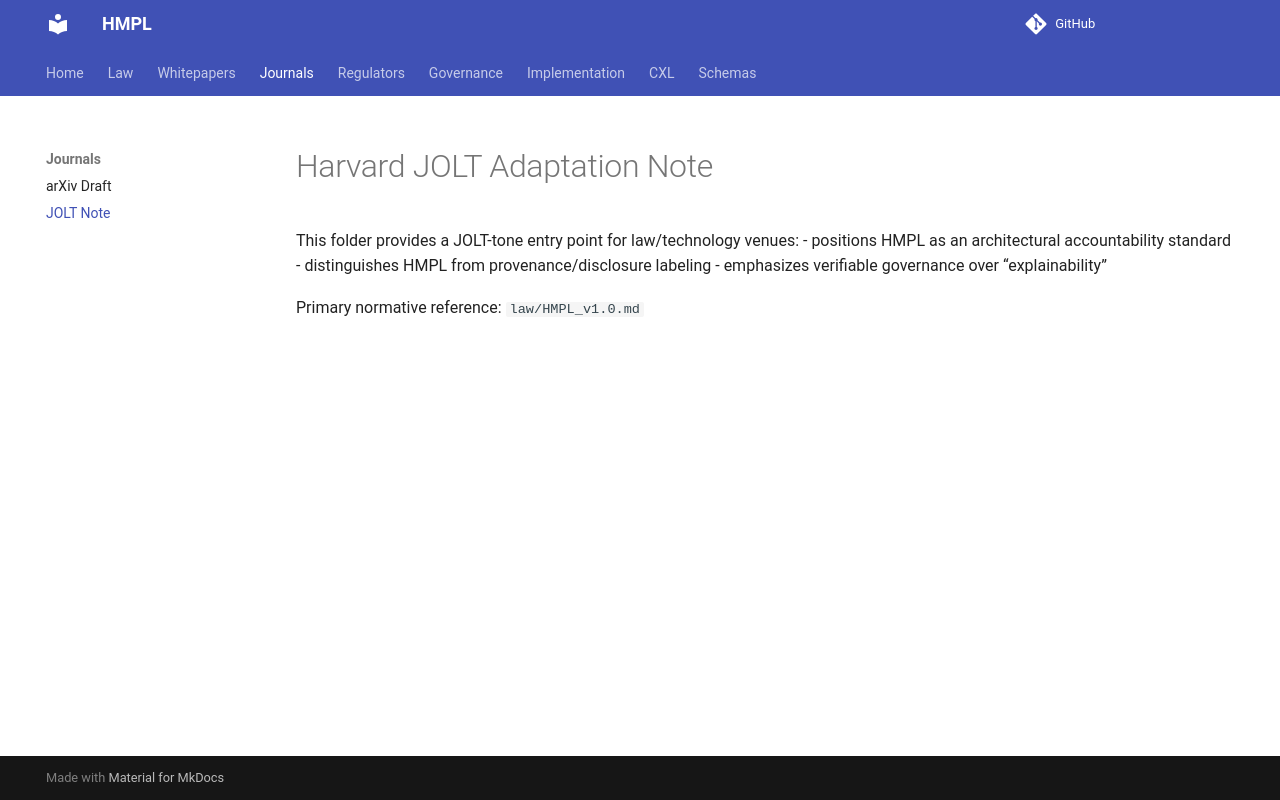

repository: ezz-ae/HMPL · page: journals/HMPL_JOLT_Adaptation_Note/index.html · generator: mkdocs


# Harvard JOLT Adaptation Note

This folder provides a JOLT-tone entry point for law/technology venues:
- positions HMPL as an architectural accountability standard
- distinguishes HMPL from provenance/disclosure labeling
- emphasizes verifiable governance over “explainability”

Primary normative reference: `law/HMPL_v1.0.md`
